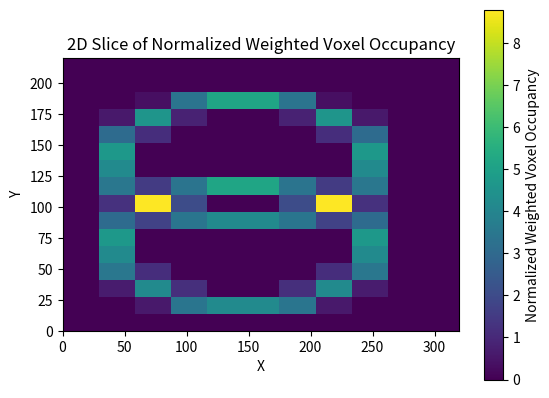

This chart was generated by the following Python code:
import numpy as np
import matplotlib.pyplot as plt
from mpl_toolkits.mplot3d import Axes3D

# Function to calculate normalized weighted voxel occupancy
def calculate_weighted_voxel_occupancy(edge_vertex_coordinates, voxel_size):
    # Calculate the dimensions of the 3D matrix
    max_coords = np.ceil(np.max(edge_vertex_coordinates, axis=0) / voxel_size).astype(int)
    min_coords = np.floor(np.min(edge_vertex_coordinates, axis=0) / voxel_size).astype(int)
    dims = max_coords - min_coords + 1  # Add 1 to include the last coordinate

    # Create an empty 3D matrix filled with zeros
    matrix = np.zeros(dims)

    # Iterate over each voxel
    for i in range(min_coords[0], max_coords[0] + 1):
        for j in range(min_coords[1], max_coords[1] + 1):
            for k in range(min_coords[2], max_coords[2] + 1):
                # Calculate centroid of the voxel
                centroid = np.array([i, j, k]) * voxel_size + voxel_size / 2
                
                # Iterate over each point
                for point in edge_vertex_coordinates:
                    # Check if the point is within the voxel
                    if (point[0] >= i * voxel_size and point[0] < (i + 1) * voxel_size and
                        point[1] >= j * voxel_size and point[1] < (j + 1) * voxel_size and
                        point[2] >= k * voxel_size and point[2] < (k + 1) * voxel_size):
                        # Calculate distance from centroid
                        distance = np.linalg.norm(point - centroid)
                        # Calculate normalized weight
                        normalized_weight = 1 - np.clip(distance / (np.sqrt(3) * voxel_size / 2), 0, 1)  # Normalize weight
                        matrix[i - min_coords[0], j - min_coords[1], k - min_coords[2]] += normalized_weight

    return matrix

# Define parameters
sphere_radius = 100  # Radius of the sphere in mm
voxel_size = 20  # Size of the voxel in mm
sphere_center1 = [100, 100, 100]  # Center of the sphere
sphere_center2 = [100 + sphere_radius, 100, 100]  # Center of the second sphere
# Function to create a sphere
def create_sphere(radius, center, num_points=50):
    theta = np.linspace(0, np.pi, num_points)
    phi = np.linspace(0, 2*np.pi, num_points)
    theta, phi = np.meshgrid(theta, phi)
    x = center[0] + radius * np.sin(theta) * np.cos(phi)
    y = center[1] + radius * np.sin(theta) * np.sin(phi)
    z = center[2] + radius * np.cos(theta)
    return np.array([x.flatten(), y.flatten(), z.flatten()]).T



# Generate edge vertices for the first sphere
sphere_edge_vertices1 = create_sphere(sphere_radius, sphere_center1)

# Generate edge vertices for the second sphere
sphere_edge_vertices2 = create_sphere(sphere_radius, sphere_center2)

# Combine edge vertices of both spheres
combined_edge_vertices = np.vstack((sphere_edge_vertices1, sphere_edge_vertices2))

# Calculate normalized weighted voxel occupancy for both spheres
normalized_weighted_occupancy = calculate_weighted_voxel_occupancy(combined_edge_vertices, voxel_size)

# Plot a 2D slice of normalized weighted voxel occupancy
slice_index = normalized_weighted_occupancy.shape[0] // 2  # Choose a slice index along the z-axis
plt.imshow(normalized_weighted_occupancy[:, :, slice_index], cmap='viridis', origin='lower', extent=[0, normalized_weighted_occupancy.shape[0]*voxel_size, 0, normalized_weighted_occupancy.shape[1]*voxel_size])
plt.colorbar(label='Normalized Weighted Voxel Occupancy')
plt.xlabel('X')
plt.ylabel('Y')
plt.title('2D Slice of Normalized Weighted Voxel Occupancy')
plt.show()
